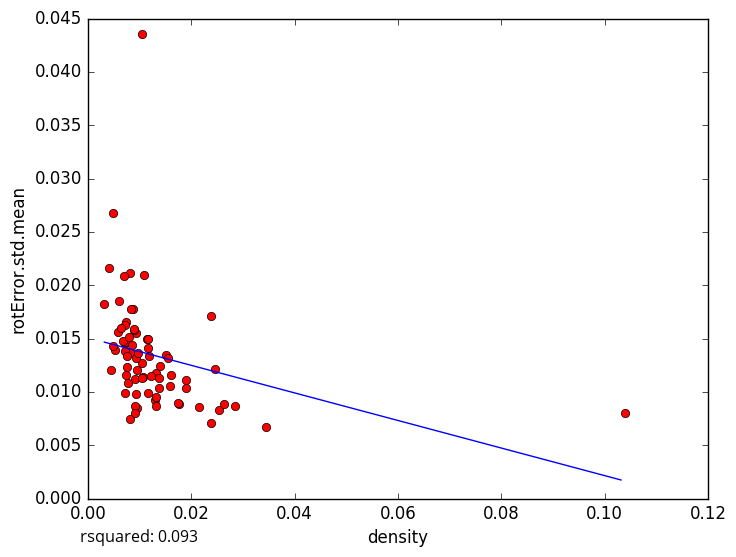

Values plotted in this chart, from the file beside it:
density, rotError.std.mean
0.008088, 0.01369
0.009557, 0.008483
0.01169, 0.009907
0.03446, 0.006665
0.02151, 0.008547
0.009251, 0.01551
0.005192, 0.01396
0.007228, 0.01461
0.01295, 0.009277
0.0177, 0.008864
0.01905, 0.01032
0.02531, 0.008312
0.02469, 0.0121
0.01739, 0.008972
0.02381, 0.007067
0.02857, 0.008627
0.009042, 0.0112
0.007137, 0.01464
0.007402, 0.01656
0.01315, 0.008716
0.004845, 0.01428
0.008669, 0.01779
0.01045, 0.04358
0.005952, 0.01847
0.01511, 0.01347
0.01316, 0.01174
0.02381, 0.01711
0.008129, 0.02109
0.00905, 0.008695
0.007215, 0.009916
0.007192, 0.0163
0.01053, 0.01274
0.004009, 0.02161
0.004805, 0.02673
0.006711, 0.01479
0.005829, 0.01559
0.02632, 0.00887
0.009389, 0.01322
0.008923, 0.01581
0.01905, 0.01109
0.00643, 0.016
0.007402, 0.01161
0.0155, 0.01315
0.009524, 0.01202
0.007246, 0.01386
0.006977, 0.02084
0.01086, 0.02091
0.009768, 0.01368
0.01163, 0.01409
0.007651, 0.0134
0.01399, 0.01244
0.01141, 0.01493
0.01379, 0.01131
0.007692, 0.01086
0.01183, 0.01336
0.00845, 0.01436
0.01322, 0.009471
0.01058, 0.01139
0.0117, 0.01494
0.01212, 0.01146
... 14 more rows
